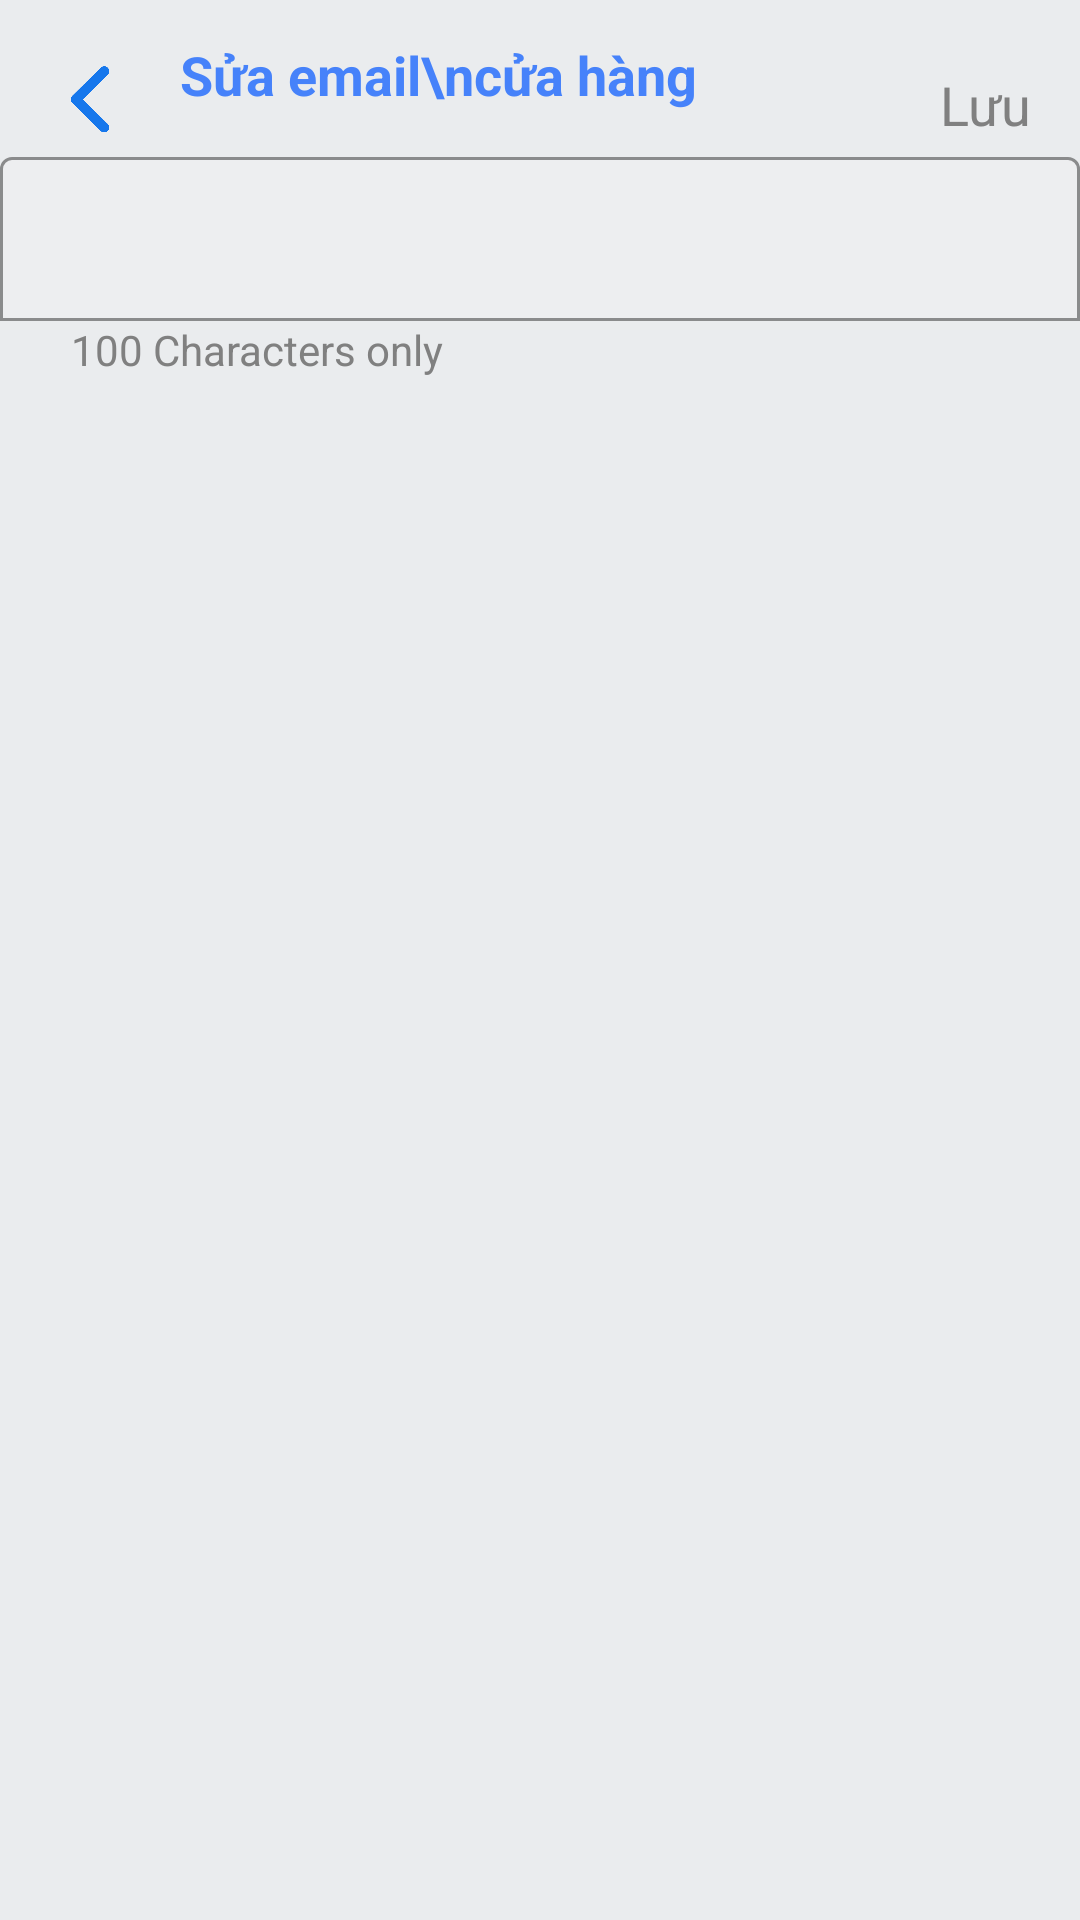

Reconstruct the res/layout file that produces this screen, plus the resources it refers to.
<!-- AndroidManifest.xml: application theme Theme.DSIdemo -->
<!-- res/layout/layout_edit_email_shopper_profile.xml -->
<?xml version="1.0" encoding="utf-8"?>
<androidx.constraintlayout.widget.ConstraintLayout xmlns:android="http://schemas.android.com/apk/res/android"
    android:layout_width="match_parent"
    android:layout_height="match_parent"
    android:background="@color/lightGray"
    xmlns:app="http://schemas.android.com/apk/res-auto">
    <androidx.constraintlayout.widget.Guideline
        android:id="@+id/gTop"
        android:layout_width="wrap_content"
        android:layout_height="wrap_content"

        android:orientation="horizontal"
        app:layout_constraintGuide_percent="0.02"
        />
    <com.google.android.material.imageview.ShapeableImageView
        android:id="@+id/btn_back"
        android:layout_width="60dp"
        android:layout_height="40dp"

        app:layout_constraintTop_toBottomOf="@id/gTop"
        app:layout_constraintLeft_toLeftOf="parent"
        app:layout_constraintRight_toLeftOf="@id/label1"
        app:layout_constraintHorizontal_chainStyle="packed"
        app:layout_constraintHorizontal_bias="0"

        android:src="@drawable/icon_back"

        />
    <TextView
        android:id="@+id/label1"
        android:layout_width="wrap_content"
        android:layout_height="wrap_content"

        app:layout_constraintTop_toBottomOf="@id/gTop"
        app:layout_constraintLeft_toRightOf="@id/btn_back"
        app:layout_constraintRight_toRightOf="parent"

        android:text="Sửa email\ncửa hàng"
        android:textColor="@color/MainColor"
        android:textStyle="bold"
        android:textSize="18sp"
        />
    <TextView
        android:layout_width="wrap_content"
        android:layout_height="wrap_content"
        android:id="@+id/btn_save"
        android:layout_marginTop="10dp"

        app:layout_constraintTop_toBottomOf="@id/gTop"
        app:layout_constraintLeft_toLeftOf="parent"
        app:layout_constraintRight_toRightOf="parent"
        app:layout_constraintHorizontal_bias="0.95"

        android:text="Lưu"
        android:textColor="@color/Gray"
        android:textSize="18sp"

        android:clickable="true"
        android:enabled="false"
        />
    <com.google.android.material.textfield.TextInputLayout
        android:id="@+id/ctn_nameShop"
        android:layout_width="match_parent"
        android:layout_height="60dp"
        android:layout_marginTop="10dp"



        app:layout_constraintTop_toBottomOf="@+id/label1"
        app:layout_constraintLeft_toLeftOf="parent"
        app:layout_constraintRight_toRightOf="parent"
        android:gravity="center"

        android:backgroundTint="@color/white"
        app:boxBackgroundMode="outline"
        app:boxStrokeWidth="1dp"
        app:boxStrokeColor="@color/MainColor"
        >
        <com.google.android.material.textfield.TextInputEditText
            android:id="@+id/txt_nameEmail"
            android:layout_width="match_parent"
            android:layout_height="match_parent"

            android:backgroundTint="@color/white"
            android:textSize="16sp"
            android:textColor="@color/MainColor"

            />
    </com.google.android.material.textfield.TextInputLayout>
    <TextView
        android:layout_width="wrap_content"
        android:layout_height="wrap_content"

        app:layout_constraintTop_toBottomOf="@id/ctn_nameShop"
        app:layout_constraintLeft_toLeftOf="parent"
        app:layout_constraintRight_toRightOf="parent"
        app:layout_constraintHorizontal_bias="0.1"

        android:textColor="@color/Gray"
        android:text="100 Characters only"
        />
</androidx.constraintlayout.widget.ConstraintLayout>
<!-- resources referenced by this layout -->
<resources>
  <color name="Gray">#808080</color>
      //onboarding colors
  <color name="MainColor">#4682fa</color>
  <color name="lightGray">#EAECEE</color>
  <color name="white">#FFFFFFFF</color>
  <!-- drawable icon_back: png bitmap (drawable, 8447 bytes) -->
  <style name="Theme.DSIdemo" parent="Theme.MaterialComponents.Light.NoActionBar">
          
          <item name="colorPrimary">@color/purple_500</item>
          <item name="colorPrimaryVariant">@color/purple_700</item>
  
          <item name="colorOnPrimary">@color/white</item>
          
          <item name="colorSecondary">@color/teal_200</item>
          <item name="colorSecondaryVariant">@color/teal_700</item>
          <item name="colorOnSecondary">@color/black</item>
          
          <item name="android:statusBarColor">?attr/colorPrimaryVariant</item>
          
      </style>
  <color name="purple_500">#FF6200EE</color>
  <color name="purple_700">#FF3700B3</color>
  <color name="teal_200">#FF03DAC5</color>
  <color name="teal_700">#FF018786</color>
  <color name="black">#FF000000</color>
</resources>
